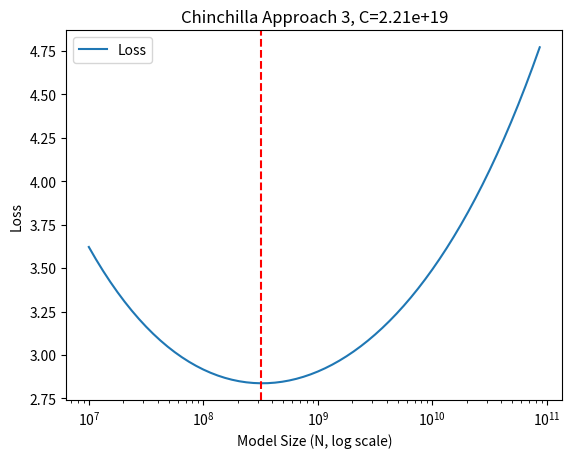
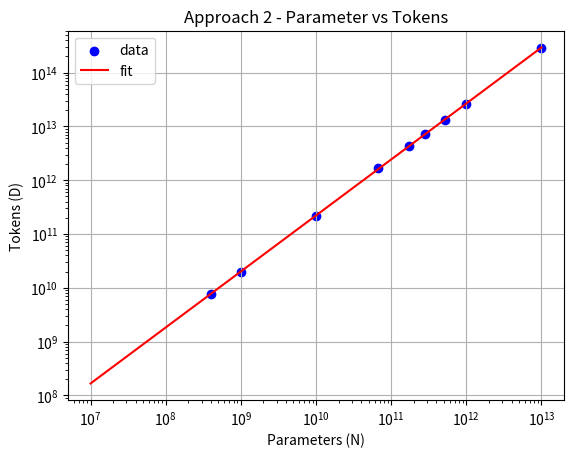

Write Python code to recreate these figures, in order.
#!/usr/bin/env python3
# -*- coding: utf-8 -*-

"""
Chinchilla Scaling Laws Demonstration Script

이 스크립트는 Chinchilla 논문의 스케일링 법칙을 재현하기 위한 예시 코드를 담고 있습니다.
- GPT/Chinchilla 계열 모델의 파라미터 수를 계산하는 함수
- FLOPs 계산 방식
- Chinchilla 논문 Appendix A4, A9의 재현 예시
- 최종 Loss 함수 L(N, D) 기반의 Compute 최적화(Approach 3)
- Approach 2 (단순 파라미터/토큰 대응)에 대한 선형 회귀 예시

사용하려면:
    python3 chinchilla_scaling.py
등으로 실행해보세요.

[redacted]
"""

import json
import numpy as np
import pandas as pd
import matplotlib.pyplot as plt


###############################################################################
# 1. GPT 파라미터 계산
###############################################################################
def gpt_params(seq_len, vocab_size, d_model, num_heads, num_layers):
    """
    GPT 계열 모델에서 파라미터 수를 추정합니다.

    Arguments:
    - seq_len    : 모델이 처리하는 최대 시퀀스 길이
    - vocab_size : 단어 집합 크기 (토크나이저 구성이 얼마인지)
    - d_model    : 토큰 임베딩 차원(모델 내부 hidden dimension)
    - num_heads  : multi-head attention에서 head 개수
    - num_layers : 트랜스포머 레이어(layer) 개수

    Returns:
    - total_params: 전체 파라미터 수 (int)

    참고: 여기서는 GPT-2 small(124M) 수준과 비교하면 대략적으로 일치함을 확인할 수 있습니다.
    """
    ffw_size = 4 * d_model  # GPT에서 FFN(hidden)이 보통 d_model의 4배
    # 임베딩 부분(단, 여기서는 계산에서 제외)
    embeddings = d_model * vocab_size + d_model * seq_len

    # transformer block 당 계산:
    # 1. Attention (Q, K, V) 가중치와 바이ас
    attention = 3 * d_model**2 + 3 * d_model
    # 2. output projection (Attn -> hidden)
    attproj = d_model**2 + d_model
    # 3. FFN (W, b)
    ffw = d_model * ffw_size + ffw_size
    # 4. FFN output projection
    ffwproj = ffw_size * d_model + d_model
    # 5. layernorm 2개 (각각 d_model에 대해 scale, bias)
    layernorms = 2 * 2 * d_model

    # 최종 레이어 (ln_f, 최종 로지틱 projection)
    ln_f = 2 * d_model
    dense = d_model * vocab_size  # 보통 bias 제외

    # GPT-2 small과 맞추기 위해, 임베딩은 파라미터 수에서 빼는 convention
    total_params = (
        num_layers * (attention + attproj + ffw + ffwproj + layernorms) + ln_f + dense
    )
    return total_params


def demo_gpt2_params():
    """
    GPT-2 small(124M) 파라미터를 계산해본 예시입니다.
    """
    gpt2_cfg = dict(
        seq_len=1024, vocab_size=50257, d_model=768, num_heads=12, num_layers=12
    )
    estimated_params = gpt_params(**gpt2_cfg)
    print("GPT-2 small 추정 파라미터: {:.3f} M".format(estimated_params / 1e6))
    print("OpenAI 보고: ~124M, 일치하는지 확인")


###############################################################################
# 2. Chinchilla 파라미터 계산
###############################################################################
def chinchilla_params(seq_len, vocab_size, d_model, num_heads, num_layers, ffw_size):
    """
    Chinchilla 계열 모델에서 파라미터 수를 추정합니다.
    (상대적 위치 임베딩 사용 등, GPT와 다른 부분 반영)

    Arguments:
    - seq_len    : 최대 시퀀스 길이
    - vocab_size : 어휘 집합 크기
    - d_model    : hidden dimension
    - num_heads  : multi-head attention head 수
    - num_layers : 트랜스포머 레이어 수
    - ffw_size   : FFN hidden 크기 (d_model의 몇 배인지는 모델 설계에 따라)

    Returns:
    - total_params: 전체 파라미터 수 (int)
    """
    # token 임베딩만 (상대적 위치임베딩인 경우, position 임베딩 파라미터가 다름)
    embeddings = d_model * vocab_size

    # Attention (Q, K, V)
    attention = 3 * d_model**2 + 3 * d_model

    # Chinchilla의 상대적 위치 인코딩 관련(논문 Table A.9 등):
    # - relative keys, content bias, relative bias
    relative_pos = d_model**2 + 2 * d_model

    # Attention output projection
    attproj = d_model**2 + d_model

    # Feed-Forward: W, b
    ffw = d_model * ffw_size + ffw_size
    # Feed-Forward output projection
    ffwproj = ffw_size * d_model + d_model

    # LayerNorm
    layernorms = 2 * 2 * d_model

    # 마지막 dense
    ln_f = 2 * d_model
    dense = d_model * vocab_size  # 보통 bias 제외

    # embeddings(토큰) 파라미터는 convention상 제외
    total_params = (
        num_layers * (attention + relative_pos + attproj + ffw + ffwproj + layernorms)
        + ln_f
        + dense
    )
    return total_params


###############################################################################
# 3. Chinchilla 50개 모델(논문 Appendix A9) 파라미터 추정 및 비교
###############################################################################
def demo_chinchilla_table_a9():
    """
    Chinchilla 논문 마지막 페이지(표 A9)에서 보고된 50개 모델의 파라미터 수를
    위 함수(chinchilla_params)로 대략 계산해보고, 논문 값과 비교합니다.
    """
    chinchilla_models_txt = """[[44000000.0, 512, 2048, 64, 8, 8], [57000000.0, 576, 2304, 64, 9, 9],
    [74000000.0, 640, 2560, 64, 10, 10], [90000000.0, 640, 2560, 64, 10, 13], [106000000.0, 640, 2560, 64, 10, 16],
    [117000000.0, 768, 3072, 64, 12, 12], [140000000.0, 768, 3072, 64, 12, 15], [163000000.0, 768, 3072, 64, 12, 18],
    [175000000.0, 896, 3584, 64, 14, 14], [196000000.0, 896, 3584, 64, 14, 16], [217000000.0, 896, 3584, 64, 14, 18],
    [251000000.0, 1024, 4096, 64, 16, 16], [278000000.0, 1024, 4096, 64, 16, 18], [306000000.0, 1024, 4096, 64, 16, 20],
    [425000000.0, 1280, 5120, 128, 10, 18], [489000000.0, 1280, 5120, 128, 10, 21], [509000000.0, 1408, 5632, 128, 11, 18],
    [552000000.0, 1280, 5120, 128, 10, 24], [587000000.0, 1408, 5632, 128, 11, 21], [632000000.0, 1536, 6144, 128, 12, 19],
    [664000000.0, 1408, 5632, 128, 11, 24], [724000000.0, 1536, 6144, 128, 12, 22], [816000000.0, 1536, 6144, 128, 12, 25],
    [893000000.0, 1792, 7168, 128, 14, 20], [1018000000.0, 1792, 7168, 128, 14, 23], [1143000000.0, 1792, 7168, 128, 14, 26],
    [1266000000.0, 2048, 8192, 128, 16, 22], [1424000000.0, 2176, 8704, 128, 17, 22], [1429000000.0, 2048, 8192, 128, 16, 25],
    [1593000000.0, 2048, 8192, 128, 16, 28], [1609000000.0, 2176, 8704, 128, 17, 25], [1731000000.0, 2304, 9216, 128, 18, 24],
    [1794000000.0, 2176, 8704, 128, 17, 28], [2007000000.0, 2304, 9216, 128, 18, 28], [2283000000.0, 2304, 9216, 128, 18, 32],
    [2298000000.0, 2560, 10240, 128, 20, 26], [2639000000.0, 2560, 10240, 128, 20, 30], [2980000000.0, 2560, 10240, 128, 20, 34],
    [3530000000.0, 2688, 10752, 128, 22, 36], [3802000000.0, 2816, 11264, 128, 22, 36], [4084000000.0, 2944, 11776, 128, 22, 36],
    [4516000000.0, 3072, 12288, 128, 24, 36], [6796000000.0, 3584, 14336, 128, 28, 40], [9293000000.0, 4096, 16384, 128, 32, 42],
    [11452000000.0, 4352, 17408, 128, 32, 47], [12295000000.0, 4608, 18432, 128, 36, 44], [12569000000.0, 4608, 18432, 128, 32, 47],
    [13735000000.0, 4864, 19456, 128, 32, 47], [14940000000.0, 4992, 19968, 128, 32, 49], [16183000000.0, 5120, 20480, 128, 40, 47]]"""
    chilchilla_models = json.loads(chinchilla_models_txt)

    print("Chinchilla 표 A9 일부 샘플 (마지막 5개 모델) 비교:")
    for m in chilchilla_models[-5:]:
        p_chi, d, f, k, h, l = m  # 논문 보고값(첫 번째가 공식 파라미터)
        # seq_len=1024, vocab_size=32000은 Chinchilla 논문에서 사용
        estimated = chinchilla_params(
            seq_len=1024,
            vocab_size=32000,
            d_model=d,
            num_heads=h,
            num_layers=l,
            ffw_size=f,
        )
        print(
            f" - our estimated params: {estimated / 1e6:.4f}M, "
            f"paper's: {p_chi / 1e6:.4f}M, "
            f"(d_model={d}, n_heads={h}, n_layers={l})"
        )


###############################################################################
# 4. Chinchilla FLOPs 계산
###############################################################################
def chinchilla_flops(seq_len, vocab_size, d_model, num_heads, num_layers, ffw_size):
    """
    Chinchilla 논문 Appendix F 기반으로 FLOPs(연산량)를 추정합니다.
    (forward + backward 모두 포함)

    주석에 있는 식은 논문 내에 제시된 내용 + Kaplan et al. 2020의
    전방/역전파 2배 계수를 조합한 것입니다.

    Arguments:
    - seq_len, vocab_size, d_model, num_heads, num_layers, ffw_size (위와 동일)
    Returns:
    - total_flops: forward + backward 연산량 (float)
    """
    key_size = d_model // num_heads

    # 논문에서는 Embedding, Logits 연산은 FLOPs 계산에서 제외한다고 밝힘(오류/타이포 언급)
    # => 아래에서 embeddings, logits 부분 제외
    # attention
    # Q, K, V projection
    attention = 2 * 3 * seq_len * d_model * (key_size * num_heads)
    # key @ query (seq_len x seq_len)
    attlogits = 2 * seq_len * seq_len * (key_size * num_heads)
    # softmax
    attsoftmax = 3 * num_heads * seq_len * seq_len
    # softmax 결과 @ value
    attvalue = 2 * seq_len * seq_len * (key_size * num_heads)
    # final linear
    attlinear = 2 * seq_len * (key_size * num_heads) * d_model
    att = attention + attlogits + attsoftmax + attvalue + attlinear

    # feed forward
    # (dense = 2 * seq_len * (d_model * ffw_size + d_model * ffw_size)는
    #  아래처럼 합친 것)
    dense = 2 * seq_len * (d_model * ffw_size + d_model * ffw_size)

    # forward
    forward_flops = num_layers * (att + dense)
    # backward = forward의 2배(관행)
    backward_flops = 2 * forward_flops
    total_flops = forward_flops + backward_flops
    return total_flops


def demo_chinchilla_table_a4():
    """
    Chinchilla 논문 Appendix A4에서 언급된 "Approximate vs Accurate FLOPs(F = 6*N*D)" 결과를
    예시로 재현해봅니다.

    표 A4의 일부 모델 구성에 대해, 정확 계산(chinchilla_flops)과
    단순 근사치(6*N*D)를 비교하고, 그 비율을 확인.
    """
    # (num_layers, d_model, ffw_size, num_heads, kv_size)
    # 논문 표 A4에 예시로 나오는 구성
    chinchilla_models_table4 = [
        [10, 640, 2560, 10, 64],
        [20, 1024, 4096, 16, 64],
        [24, 1280, 5120, 10, 128],
        [26, 1792, 7168, 14, 128],
        [28, 2048, 8192, 16, 128],
        [40, 3584, 14336, 28, 128],
    ]

    rows = []
    for num_layers, d_model, ffw_size, num_heads, kv_size in chinchilla_models_table4:
        args = dict(
            seq_len=2048,
            vocab_size=32000,
            d_model=d_model,
            num_heads=num_heads,
            num_layers=num_layers,
            ffw_size=ffw_size,
        )
        # 파라미터 수
        N = chinchilla_params(**args)
        # 정확 FLOPs
        F = chinchilla_flops(**args)
        # 단순 근사(논문에서 자주 사용하는 F=6*N*D)
        # 여기서 D=seq_len(2048)로 간주하는 경우
        approx_flops = 6 * args["seq_len"] * N
        # 표 A4에서는 seq_len(D) = 2048
        # 실제 논문에서는 더 복잡한 계산이 있지만, 여기서는 단순 비교

        out = {
            "seq_len": args["seq_len"],
            "d_model": d_model,
            "num_heads": num_heads,
            "num_layers": num_layers,
            "ffw_size": ffw_size,
            "N": N,
            "F": F,
            "approx_flops": approx_flops,
            # chinchilla_flops()는 seq_len * vocab_size * ... 형태이므로
            # Table 4와 동일 조건(2048 길이)을 기준으로 계산
            "chinch_flops": F,
            "ratio": F / approx_flops,
        }
        rows.append(out)

    df = pd.DataFrame(rows)
    print("Chinchilla 표 A4 재현 결과(일부)")
    print(df)
    # 여기서 ratio를 보면 ~1.0 근처에서 근사하는지 확인할 수 있습니다.


###############################################################################
# 5. Chinchilla 논문의 Approach 3: Loss 함수 L(N, D), Compute 최적화
###############################################################################
def L(N, D):
    """
    Chinchilla 논문(Approach 3)에서 제시된 최종 Loss를 근사하는 함수.

    L(N, D) = A / (N^alpha) + B / (D^beta) + E
    - A=406.4, B=410.7, alpha=0.34, beta=0.28, E=1.69

    Args:
    - N (float): 파라미터 수
    - D (float): 데이터(토큰) 개수
    Returns:
    - 손실값 (float)
    """
    E = 1.69
    A = 406.4
    B = 410.7
    alpha = 0.34
    beta = 0.28
    return A / (N**alpha) + B / (D**beta) + E


def demo_approach_3():
    """
    Chinchilla 논문의 Approach 3를 예시로 재현:
    - L(N, D)를 이용하여, 주어진 compute 예산 C에서 N과 D의 조합을 순회
    - flops = 6 * N * D 라고 하고, flops <= C인 (N, D) 중에서 Loss가 최소가 되는 지점을 찾음
    """
    # 예시 Compute 예산(플롭 수)
    c = 2.21e19  # 예: Chinchilla 논문 Table A3의 row 1 (약간 임의)

    # model size (N) 스윕
    ns = 10 ** np.arange(7, 11, step=2**-4)  # 1e7 ~ 1e10
    # D = C / (6*N)
    ds = c / (6 * ns)
    losses = L(ns, ds)
    best = np.argmin(losses)

    print("Approach 3 예시: compute 예산 =", c)
    print(" - best model size (N): {:.2f}M".format(ns[best] / 1e6))
    print(" - best dataset size (D): {:.2f}B".format(ds[best] / 1e9))

    # 그래프(모델 크기에 따른 Loss 변화):
    plt.figure()
    plt.plot(ns, losses, label="Loss")
    plt.xscale("log")
    plt.xlabel("Model Size (N, log scale)")
    plt.ylabel("Loss")
    plt.title(f"Chinchilla Approach 3, C={c:.2e}")
    # 최적점 표시
    plt.axvline(ns[best], color="red", linestyle="--")
    plt.legend()
    plt.show()


###############################################################################
# 6. Chinchilla 논문의 Approach 2: 실험 데이터 기반 (파라미터 vs 토큰) 단순 회귀
###############################################################################
def demo_approach_2():
    """
    Chinchilla 논문(Approach 2)의 테이블에서 추출된 (파라미터, 토큰) 대응값들을
    직선(로그-로그 스케일)으로 근사(fit)하고, 특정 모델 사이즈에 대해 예측 토큰 수를 확인.
    """
    # 실제 논문에 기재된 Approach 2 값(대략):
    raw = [
        [400e6, 7.7e9],
        [1e9, 20.0e9],
        [10e9, 219.5e9],
        [67e9, 1.7e12],
        [175e9, 4.3e12],
        [280e9, 7.1e12],
        [520e9, 13.4e12],
        [1e12, 26.5e12],
        [10e12, 292.0e12],
    ]

    # 로그 변환 후 선형 회귀
    x = np.log10([item[0] for item in raw])  # 파라미터 수
    y = np.log10([item[1] for item in raw])  # 토큰 수
    A = np.vstack([x, np.ones(len(x))]).T
    m, c = np.linalg.lstsq(A, y, rcond=None)[0]  # y = m*x + c
    print(
        f"Approach 2 fitting result: log10(tokens) = {m:.4f} * log10(params) + {c:.4f}"
    )

    # 시각화
    plt.figure()
    # 원 데이터
    params_raw = [item[0] for item in raw]
    tokens_raw = [item[1] for item in raw]
    plt.scatter(params_raw, tokens_raw, label="data", color="blue")

    # 회귀선을 그리기 위해, params를 10^7 ~ 10^13 범위 등으로 스윕
    params_line = np.logspace(7, 13, 50)
    tokens_line = 10 ** (m * np.log10(params_line) + c)
    plt.plot(params_line, tokens_line, label="fit", color="red")

    plt.xscale("log")
    plt.yscale("log")
    plt.xlabel("Parameters (N)")
    plt.ylabel("Tokens (D)")
    plt.title("Approach 2 - Parameter vs Tokens")
    plt.grid()
    plt.legend()
    plt.show()

    # 특정 모델 크기에 대해 예측(예: GPT-2 small 124M 파라미터)
    xquery = 124e6
    yquery = 10 ** (m * np.log10(xquery) + c)
    print(
        f"예: {xquery:.2e} 파라미터 모델일 때, 회귀선에 따르면 ~{yquery:.2e} 토큰이 compute-optimal"
    )


###############################################################################
# 메인 실행 부분
###############################################################################
def main():
    print("===== GPT-2 small(124M) 파라미터 계산 예시 =====")
    demo_gpt2_params()
    print()

    print("===== Chinchilla 표 A9 파라미터 재현 예시 =====")
    demo_chinchilla_table_a9()
    print()

    print("===== Chinchilla 표 A4 FLOPs 재현 예시 =====")
    demo_chinchilla_table_a4()
    print()

    print("===== Chinchilla Approach 3 (Loss 함수) 예시 =====")
    demo_approach_3()
    print()

    print("===== Chinchilla Approach 2 (단순 (N,D) 데이터) =====")
    demo_approach_2()
    print()


if __name__ == "__main__":
    main()
